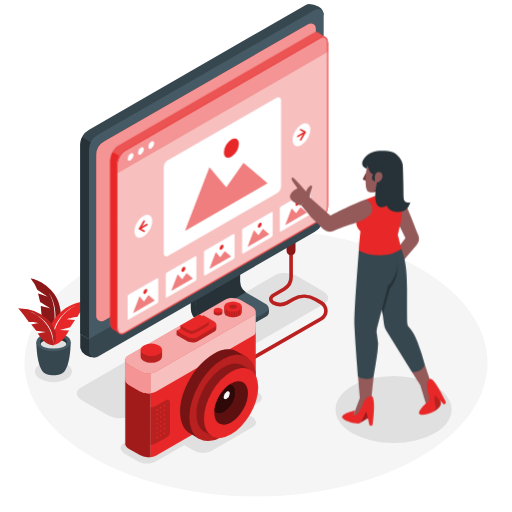
t = 0.00 s
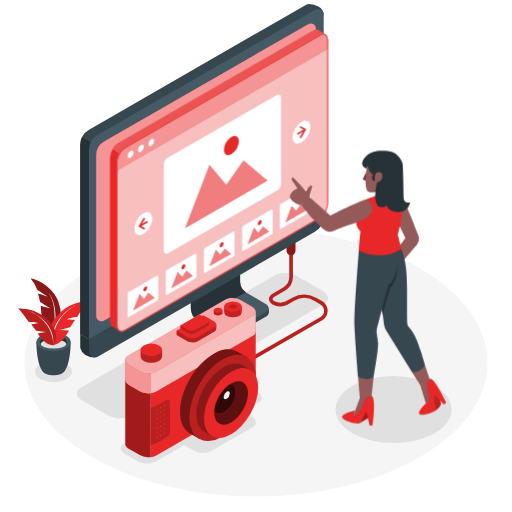
t = 0.38 s
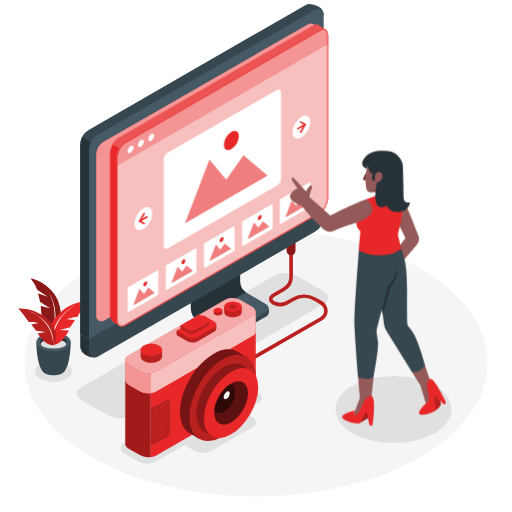
t = 1.13 s
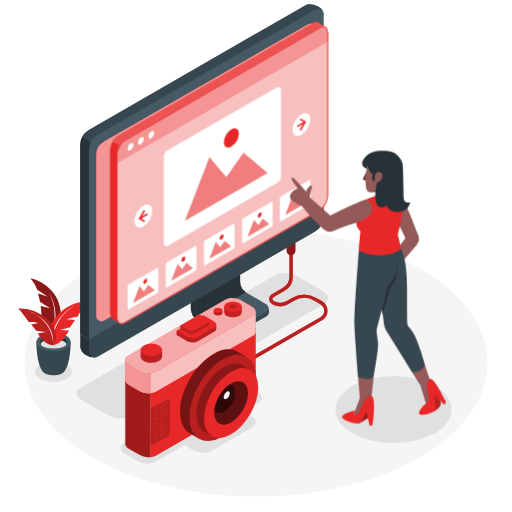
t = 1.50 s
t = 1.88 s: frame unchanged from t = 1.13 s, image omitted
t = 2.63 s: frame unchanged from t = 0.38 s, image omitted

The animated SVG that drew these frames (rendered in a browser with its animation timeline set to each time). Animation: 1 CSS @keyframes rule; one cycle of 3.00 s, repeats indefinitely.

<svg class="animated" id="freepik_stories-image-viewer" xmlns="http://www.w3.org/2000/svg" viewBox="0 0 500 500" version="1.1" xmlns:xlink="http://www.w3.org/1999/xlink" xmlns:svgjs="http://svgjs.com/svgjs"><style>svg#freepik_stories-image-viewer:not(.animated) .animable {opacity: 0;}svg#freepik_stories-image-viewer.animated #freepik--Screen--inject-17 {animation: 3s Infinite  linear floating;animation-delay: 0s;}            @keyframes floating {                0% {                    opacity: 1;                    transform: translateY(0px);                }                50% {                    transform: translateY(-10px);                }                100% {                    opacity: 1;                    transform: translateY(0px);                }            }        </style><g id="freepik--Floor--inject-17" class="animable" style="transform-origin: 250px 354.31px;"><ellipse cx="250" cy="354.31" rx="226.1" ry="130.54" style="fill: rgb(245, 245, 245); transform-origin: 250px 354.31px;" id="elwlf9c07xuql" class="animable"></ellipse></g><g id="freepik--Shadows--inject-17" class="animable" style="transform-origin: 237.591px 359.599px;"><path d="M316.73,296.6,127,406.36c-5.53,3.2-15.19,2.8-21.58-.89L80.26,391c-6.38-3.68-7.08-9.26-1.55-12.46L268.49,268.74c5.53-3.19,15.19-2.79,21.58.9l25.11,14.5C321.57,287.82,322.26,293.4,316.73,296.6Z" style="fill: rgb(224, 224, 224); transform-origin: 197.722px 337.554px;" id="elqdprxr25f8" class="animable"></path><ellipse cx="384.32" cy="399.96" rx="56.68" ry="32.73" style="fill: rgb(224, 224, 224); transform-origin: 384.32px 399.96px;" id="el25gzwozul7h" class="animable"></ellipse><path d="M65,355.38c7.06,4.07,7.06,10.67,0,14.74s-18.48,4.07-25.53,0-7.05-10.67,0-14.74S58,351.31,65,355.38Z" style="fill: rgb(224, 224, 224); transform-origin: 52.2388px 362.75px;" id="ellgcp7d4p20s" class="animable"></path><path d="M252.67,393.08l-101,57.77c-4.53,2.61-12.44,2.28-17.67-.73l-11.88-6.87c-5.23-3-5.8-7.58-1.27-10.2l101.05-57.76c4.53-2.62,12.44-2.29,17.67.73l11.88,6.86C256.63,385.9,257.2,390.47,252.67,393.08Z" style="fill: rgb(224, 224, 224); transform-origin: 186.762px 413.066px;" id="elfx3f384ezn4" class="animable"></path><path d="M246.91,417l-40.53,23.5c-4.53,2.61-12.44,2.28-17.67-.74l-11.88-6.86c-5.23-3-5.8-7.58-1.27-10.2l40.53-23.5c4.53-2.61,12.44-2.28,17.67.74l11.89,6.86C250.88,409.85,251.44,414.41,246.91,417Z" style="fill: rgb(224, 224, 224); transform-origin: 211.237px 419.85px;" id="elr9ekdmpbybs" class="animable"></path></g><g id="freepik--Plant--inject-17" class="animable" style="transform-origin: 51.645px 319.325px;"><path d="M51.1,330.16s13.61-13.3,5.86-35.57C52.62,282.11,38.23,273,30,272.08a38.53,38.53,0,0,1,6.4,10.8l10.32,6.86-9.49-3,2,8.12s8.83,5.34,10.13,6.5l-9.51-2.49S40.64,321.89,51.1,330.16Z" style="fill: rgb(232, 40, 40); transform-origin: 44.673px 301.12px;" id="eltu4jcxlzpj" class="animable"></path><g id="el1yff5z4g1ce"><path d="M51.1,330.16s13.61-13.3,5.86-35.57C52.62,282.11,38.23,273,30,272.08a38.53,38.53,0,0,1,6.4,10.8l10.32,6.86-9.49-3,2,8.12s8.83,5.34,10.13,6.5l-9.51-2.49S40.64,321.89,51.1,330.16Z" style="opacity: 0.4; transform-origin: 44.673px 301.12px;" class="animable"></path></g><path d="M51.1,330.16s7-27.82-3.38-44.05C47.72,286.11,59.94,300.43,51.1,330.16Z" style="fill: rgb(255, 255, 255); transform-origin: 51.0152px 308.135px;" id="elr0lu3ugg52e" class="animable"></path><path d="M35.52,333.92l16.65-.2h.17l16.66.2s.19,20.53-6.13,28.88h0c-1.75,2.22-5.84,3.77-10.61,3.77s-8.88-1.56-10.62-3.79C35.33,354.43,35.52,333.92,35.52,333.92Z" style="fill: rgb(55, 71, 79); transform-origin: 52.26px 350.145px;" id="ela1sdjlggz1" class="animable"></path><path d="M35.51,333.92c0,5,7.5,9,16.75,9s16.74-4,16.74-9-7.5-9-16.74-9S35.51,329,35.51,333.92Z" style="fill: rgb(69, 90, 100); transform-origin: 52.255px 333.92px;" id="elmwirutauyu" class="animable"></path><path d="M52.26,331.54c-5.76,0-10.64,1.85-12.36,4.41a3.62,3.62,0,0,1-.67-2c0-3.55,5.83-6.42,13-6.42s13,2.87,13,6.42a3.68,3.68,0,0,1-.66,2C62.9,333.39,58,331.54,52.26,331.54Z" style="fill: rgb(38, 50, 56); transform-origin: 52.23px 331.74px;" id="elszkf1nbtqam" class="animable"></path><ellipse cx="52.26" cy="335.95" rx="12.36" ry="4.41" style="fill: rgb(224, 224, 224); transform-origin: 52.26px 335.95px;" id="elyu8nha2tt7e" class="animable"></ellipse><path d="M52.05,337.06s6.46-.25,12-8.82c2.28-3.54,3.38-5.39,3.38-5.39l-9-.67,10.08-2.52,4.75-7.28-8.36-.62s6.23-2.19,10.68-2.21c0,0,7.71-13.63,10-15.57a43.74,43.74,0,0,0-30.47,15.14C42.4,324.11,50.17,337.44,52.05,337.06Z" style="fill: rgb(232, 40, 40); transform-origin: 66.7788px 315.524px;" id="eltt25wla9psi" class="animable"></path><path d="M52.05,337.06s-4-24.31,21.72-38.93C73.77,298.13,47,311,52.05,337.06Z" style="fill: rgb(255, 255, 255); transform-origin: 62.5929px 317.595px;" id="el5fnqswvv3lw" class="animable"></path><path d="M52.05,337.06s-5.84.38-11.64-6.83c-2.39-3-3.56-4.55-3.56-4.55l8-1.45-9.33-1.32-5-6.12,7.49-1.35s-5.83-1.38-9.84-1c0,0-8.24-11.57-10.46-13.11a39.67,39.67,0,0,1,28.91,10.79C59.55,324.47,53.79,337.23,52.05,337.06Z" style="fill: rgb(232, 40, 40); transform-origin: 36.2735px 319.179px;" id="eli8259ssg2hc" class="animable"></path><g id="elt0sl35a0ss"><path d="M52.05,337.06s-5.84.38-11.64-6.83c-2.39-3-3.56-4.55-3.56-4.55l8-1.45-9.33-1.32-5-6.12,7.49-1.35s-5.83-1.38-9.84-1c0,0-8.24-11.57-10.46-13.11a39.67,39.67,0,0,1,28.91,10.79C59.55,324.47,53.79,337.23,52.05,337.06Z" style="opacity: 0.2; transform-origin: 36.2735px 319.179px;" class="animable"></path></g><path d="M52.05,337.06S53.41,314.75,28.79,304C28.79,304,54.12,313.05,52.05,337.06Z" style="fill: rgb(255, 255, 255); transform-origin: 40.4801px 320.53px;" id="elen10sxf1wr9" class="animable"></path></g><g id="freepik--Cable--inject-17" class="animable" style="transform-origin: 280.119px 293.547px;"><path d="M242,354.19a1.73,1.73,0,0,1-.86-3.23l71.68-41.08A7.3,7.3,0,0,0,313,297.3l-5.68-3.41a19.8,19.8,0,0,0-20.09-.16L281,297.29a16.07,16.07,0,0,1-14.78,0c-2.26-1.3-3.56-3.22-3.56-5.26s1.3-4,3.56-5.27l10.43-6a11.78,11.78,0,0,0,5.87-10.15l0-35.39a1.73,1.73,0,0,1,1.73-1.73h0A1.73,1.73,0,0,1,286,235.2l0,35.39a15.24,15.24,0,0,1-7.6,13.14l-10.43,6c-1.16.67-1.83,1.5-1.83,2.27s.67,1.6,1.83,2.27a12.73,12.73,0,0,0,11.32,0l6.18-3.57a23.27,23.27,0,0,1,23.6.2l5.68,3.4a10.77,10.77,0,0,1-.16,18.55L242.9,354A1.73,1.73,0,0,1,242,354.19Z" style="fill: rgb(232, 40, 40); transform-origin: 280.119px 293.842px;" id="elp8471axvh8k" class="animable"></path><g id="elegnq7kmufpf"><path d="M242,354.19a1.73,1.73,0,0,1-.86-3.23l71.68-41.08A7.3,7.3,0,0,0,313,297.3l-5.68-3.41a19.8,19.8,0,0,0-20.09-.16L281,297.29a16.07,16.07,0,0,1-14.78,0c-2.26-1.3-3.56-3.22-3.56-5.26s1.3-4,3.56-5.27l10.43-6a11.78,11.78,0,0,0,5.87-10.15l0-35.39a1.73,1.73,0,0,1,1.73-1.73h0A1.73,1.73,0,0,1,286,235.2l0,35.39a15.24,15.24,0,0,1-7.6,13.14l-10.43,6c-1.16.67-1.83,1.5-1.83,2.27s.67,1.6,1.83,2.27a12.73,12.73,0,0,0,11.32,0l6.18-3.57a23.27,23.27,0,0,1,23.6.2l5.68,3.4a10.77,10.77,0,0,1-.16,18.55L242.9,354A1.73,1.73,0,0,1,242,354.19Z" style="opacity: 0.2; transform-origin: 280.119px 293.842px;" class="animable"></path></g><path d="M284.2,249.18h0a4.29,4.29,0,0,1-4.29-4.28v-12h8.58v12A4.29,4.29,0,0,1,284.2,249.18Z" style="fill: rgb(232, 40, 40); transform-origin: 284.2px 241.04px;" id="el64056nyno4h" class="animable"></path><g id="elgm5gs5j1fhj"><path d="M284.2,249.18h0a4.29,4.29,0,0,1-4.29-4.28v-12h8.58v12A4.29,4.29,0,0,1,284.2,249.18Z" style="opacity: 0.4; transform-origin: 284.2px 241.04px;" class="animable"></path></g></g><g id="freepik--Device--inject-17" class="animable" style="transform-origin: 197.215px 176.48px;"><path d="M260.05,308.93l-29.81,17a15.34,15.34,0,0,1-15.22,0l-19.1-11-2.18-1.26a14.92,14.92,0,0,1-7.45-12.91v-55L231,220.17v56.18a12.88,12.88,0,0,0,6.44,11.15l22.62,13.06A4.83,4.83,0,0,1,260.05,308.93Z" style="fill: rgb(38, 50, 56); transform-origin: 224.382px 274.06px;" id="eln1qsgjnyoes" class="animable"></path><path d="M223.87,327.85a15.29,15.29,0,0,0,6.37-2l29.81-17a4.83,4.83,0,0,0,0-8.37l-15.45-8.92H223.87Z" style="fill: rgb(55, 71, 79); transform-origin: 243.169px 309.705px;" id="elyx6xb4z25nq" class="animable"></path><path d="M259.52,296.87l.83.66a5.68,5.68,0,0,1,2.13,4.44v2.78h-3Z" style="fill: rgb(55, 71, 79); transform-origin: 260.98px 300.81px;" id="elw3og1ecyw4" class="animable"></path><path d="M234.46,224.42V275a12.46,12.46,0,0,0,6.23,10.79l18.83,11.11a4.67,4.67,0,0,1,0,8.1l-2.14,1.22L230.63,321.4a14.82,14.82,0,0,1-14.72,0l-18.53-10.94a12.46,12.46,0,0,1-6.23-10.79V249.07Z" style="fill: rgb(69, 90, 100); transform-origin: 226.507px 273.888px;" id="elu2hpo0fb1e" class="animable"></path><path d="M234.46,275V224.42l-43.31,24.65v50.55a12.46,12.46,0,0,0,6.23,10.79l42.67-25.05A12.45,12.45,0,0,1,234.46,275Z" style="fill: rgb(38, 50, 56); transform-origin: 215.6px 267.415px;" id="elxiyf7tced2e" class="animable"></path><path d="M97.41,337.26l-4.92,2.85v9a17.54,17.54,0,0,1-9-2.47l-.38-.23a9.71,9.71,0,0,1-4.5-6.17,5.87,5.87,0,0,1-.26-1.7V326.27Z" style="fill: rgb(38, 50, 56); transform-origin: 87.88px 337.69px;" id="elskoefodg6xn" class="animable"></path><path d="M311.33,6.56l-.39-.24a17.64,17.64,0,0,0-9-2.47h0a5.68,5.68,0,0,0-2.88.76L87,126.6a17.15,17.15,0,0,0-8.58,14.86V326.27l19,11L298.93,221.41a17.16,17.16,0,0,0,8.58-14.86V14.92h8.57A9.74,9.74,0,0,0,311.33,6.56Z" style="fill: rgb(55, 71, 79); transform-origin: 197.25px 170.56px;" id="elk45au87c02" class="animable"></path><path d="M80.19,133.76a17.28,17.28,0,0,0-1.82,7.7V326.27l19,11,7.13-4.12V148.84Z" style="fill: rgb(38, 50, 56); transform-origin: 91.435px 235.515px;" id="el6ooew1qonj4" class="animable"></path><path d="M86.94,331.21v12.27a5.62,5.62,0,0,0,8.43,4.86l212.13-122a17.16,17.16,0,0,0,8.58-14.86V198.92Z" style="fill: rgb(55, 71, 79); transform-origin: 201.51px 274.006px;" id="elssjm8cbk22b" class="animable"></path><path d="M316.08,14.43a5.62,5.62,0,0,0-8.43-4.87l-212.13,122a17.15,17.15,0,0,0-8.58,14.86v184.8L316.08,198.92" style="fill: rgb(69, 90, 100); transform-origin: 201.51px 170.014px;" id="el6gom2y5pjr" class="animable"></path><path d="M303.79,22.94h-.05a6.09,6.09,0,0,0-2.79.65L101.58,138.2A15.16,15.16,0,0,0,94,151.33V308.79a4.89,4.89,0,0,0,.41,2h0a5,5,0,0,0,7,2.33L300.82,198.47a15.16,15.16,0,0,0,7.58-13.12V27.89A5,5,0,0,0,303.79,22.94Z" style="fill: rgb(232, 40, 40); transform-origin: 201.2px 168.346px;" id="elyfio98jlh8" class="animable"></path><g id="el0o54nve9p9fm"><path d="M303.79,22.94h-.05a6.09,6.09,0,0,0-2.79.65L101.58,138.2A15.16,15.16,0,0,0,94,151.33V308.79a4.89,4.89,0,0,0,.41,2h0a5,5,0,0,0,7,2.33L300.82,198.47a15.16,15.16,0,0,0,7.58-13.12V27.89A5,5,0,0,0,303.79,22.94Z" style="fill: rgb(255, 255, 255); opacity: 0.5; transform-origin: 201.2px 168.346px;" class="animable"></path></g></g><g id="freepik--Screen--inject-17" class="animable" style="transform-origin: 213.87px 178.777px;"><path d="M115.28,142.32,306,32.2c2.19-1.27,4.15-1.17,5.55,0l6.6,4.56-4.5,5.57V196.13c0,5.64-3.43,12.18-7.65,14.62l-188.84,109-.35,6-7-4.77c-1.39-1.05-2.24-3.1-2.24-5.92V156.94C107.63,151.3,111.05,144.76,115.28,142.32Z" style="fill: rgb(232, 40, 40); transform-origin: 212.86px 178.517px;" id="elugfa3twxgaq" class="animable"></path><g id="eld9znzspwxlv"><path d="M115.28,142.32,306,32.2c2.19-1.27,4.15-1.17,5.55,0l6.6,4.56-4.5,5.57V196.13c0,5.64-3.43,12.18-7.65,14.62l-188.84,109-.35,6-7-4.77c-1.39-1.05-2.24-3.1-2.24-5.92V156.94C107.63,151.3,111.05,144.76,115.28,142.32Z" style="fill: rgb(255, 255, 255); opacity: 0.2; transform-origin: 212.86px 178.517px;" class="animable"></path></g><path d="M114.13,319.56V161.41a19.09,19.09,0,0,1,2.56-9.09l-6.81-3.91a18.92,18.92,0,0,0-2.25,8.53V315.09c0,2.82.85,4.87,2.24,5.92l6.41,4.39C115,324.34,114.13,322.32,114.13,319.56Z" style="fill: rgb(232, 40, 40); transform-origin: 112.16px 236.905px;" id="el44rw6u78pne" class="animable"></path><g id="elsda1jgwj3c"><path d="M116.72,325.71l.11.07h0A.6.6,0,0,1,116.72,325.71Z" style="fill: rgb(232, 40, 40); opacity: 0.3; transform-origin: 116.775px 325.745px;" class="animable"></path></g><path d="M121.78,325.35,312.51,215.22c4.23-2.44,7.66-9,7.66-14.61V42.45c0-5.63-3.43-8.22-7.66-5.78L121.78,146.79c-4.23,2.44-7.65,9-7.65,14.62V319.56C114.13,325.2,117.55,327.79,121.78,325.35Z" style="fill: rgb(232, 40, 40); transform-origin: 217.15px 181.01px;" id="el99i1ekc8zx" class="animable"></path><path d="M121.78,325.35,312.51,215.22c4.23-2.44,7.66-9,7.66-14.61V42.45c0-5.63-3.43-8.22-7.66-5.78L121.78,146.79c-4.23,2.44-7.65,9-7.65,14.62V319.56C114.13,325.2,117.55,327.79,121.78,325.35Z" style="fill: rgb(232, 40, 40); transform-origin: 217.15px 181.01px;" id="el2kix61blc5b" class="animable"></path><g id="elj2osina3gck"><path d="M121.78,325.35,312.51,215.22c4.23-2.44,7.66-9,7.66-14.61V42.45c0-5.63-3.43-8.22-7.66-5.78L121.78,146.79c-4.23,2.44-7.65,9-7.65,14.62V319.56C114.13,325.2,117.55,327.79,121.78,325.35Z" style="fill: rgb(255, 255, 255); opacity: 0.7; transform-origin: 217.15px 181.01px;" class="animable"></path></g><path d="M121.78,146.79,312.51,36.67c4.23-2.44,7.66.15,7.66,5.78v7.73l-206,119v-7.73C114.13,155.77,117.55,149.23,121.78,146.79Z" style="fill: rgb(232, 40, 40); transform-origin: 217.17px 102.466px;" id="elytgbvvu6tro" class="animable"></path><g id="elzrf2q2k8gu"><path d="M121.78,146.79,312.51,36.67c4.23-2.44,7.66.15,7.66,5.78v7.73l-206,119v-7.73C114.13,155.77,117.55,149.23,121.78,146.79Z" style="fill: rgb(255, 255, 255); opacity: 0.5; transform-origin: 217.17px 102.466px;" class="animable"></path></g><path d="M315.55,36.44c2.39,0,3.93,2.36,3.93,6V200.61c0,5.4-3.28,11.69-7.31,14L121.43,324.75a5.42,5.42,0,0,1-2.69.83c-2.39,0-3.93-2.36-3.93-6V161.41c0-5.41,3.28-11.7,7.31-14L312.86,37.26a5.4,5.4,0,0,1,2.69-.82m0-.69a6.08,6.08,0,0,0-3,.92L121.78,146.79c-4.23,2.44-7.66,9-7.66,14.62V319.56c0,4.2,1.9,6.71,4.62,6.71a6.18,6.18,0,0,0,3-.92L312.51,215.22c4.23-2.44,7.66-9,7.66-14.61V42.45c0-4.19-1.9-6.7-4.62-6.7Z" style="fill: rgb(232, 40, 40); transform-origin: 217.145px 181.01px;" id="el3hivjbxlu7t" class="animable"></path><path d="M130.36,151.6a6.32,6.32,0,0,1-2.86,5c-1.58.91-2.87.17-2.87-1.65a6.33,6.33,0,0,1,2.87-5C129.08,149,130.36,149.78,130.36,151.6Z" style="fill: rgb(255, 255, 255); transform-origin: 127.495px 153.266px;" id="elpqo67ekuudl" class="animable"></path><path d="M140.46,145.77a6.32,6.32,0,0,1-2.86,5c-1.58.91-2.87.17-2.87-1.65a6.33,6.33,0,0,1,2.87-5C139.18,143.21,140.46,144,140.46,145.77Z" style="fill: rgb(255, 255, 255); transform-origin: 137.595px 147.449px;" id="el9chi1c142mg" class="animable"></path><path d="M150.56,139.94a6.32,6.32,0,0,1-2.86,5c-1.59.91-2.87.17-2.87-1.65a6.3,6.3,0,0,1,2.87-5C149.28,137.38,150.56,138.12,150.56,139.94Z" style="fill: rgb(255, 255, 255); transform-origin: 147.695px 141.615px;" id="elfe8guyqwve6" class="animable"></path><path d="M153.82,271.61h0a1,1,0,0,0-.39.09l-27.76,16a2.1,2.1,0,0,0-1.06,1.83v21.93a.63.63,0,0,0,.06.27h0a.69.69,0,0,0,1,.32l27.76-16a2.11,2.11,0,0,0,1.06-1.82V272.3A.69.69,0,0,0,153.82,271.61Z" style="fill: rgb(255, 255, 255); transform-origin: 139.55px 291.882px;" id="el2ryydlnveol" class="animable"></path><polygon points="150.99 293.52 130.05 305.61 136.23 289.51 140.52 294.6 144.9 288.36 150.99 293.52" style="fill: rgb(232, 40, 40); transform-origin: 140.52px 296.985px;" id="elbv168lp5qyk" class="animable"></polygon><g id="el4p2ptlz1uif"><polygon points="150.99 293.52 130.05 305.61 136.23 289.51 140.52 294.6 144.9 288.36 150.99 293.52" style="fill: rgb(255, 255, 255); opacity: 0.4; transform-origin: 140.52px 296.985px;" class="animable"></polygon></g><path d="M143.72,283.48a4.21,4.21,0,0,1-1.91,3.31c-1.05.61-1.91.11-1.91-1.11a4.22,4.22,0,0,1,1.91-3.3C142.87,281.77,143.72,282.26,143.72,283.48Z" style="fill: rgb(232, 40, 40); transform-origin: 141.81px 284.584px;" id="elkhzjwzizoj" class="animable"></path><path d="M191.07,250.05h0a.81.81,0,0,0-.39.09l-27.76,16a2.1,2.1,0,0,0-1.06,1.83v21.92a.64.64,0,0,0,.06.28h0a.69.69,0,0,0,1,.32l27.76-16a2.11,2.11,0,0,0,1.06-1.82V250.74A.69.69,0,0,0,191.07,250.05Z" style="fill: rgb(255, 255, 255); transform-origin: 176.8px 270.322px;" id="elz6bg2k65e3k" class="animable"></path><polygon points="188.25 271.96 167.31 284.05 173.49 267.95 177.78 273.04 182.16 266.8 188.25 271.96" style="fill: rgb(232, 40, 40); transform-origin: 177.78px 275.425px;" id="eli4esmqbwc78" class="animable"></polygon><g id="elbrka60czab"><polygon points="188.25 271.96 167.31 284.05 173.49 267.95 177.78 273.04 182.16 266.8 188.25 271.96" style="fill: rgb(255, 255, 255); opacity: 0.4; transform-origin: 177.78px 275.425px;" class="animable"></polygon></g><g id="elhk349xzu1t9"><ellipse cx="179.07" cy="263.02" rx="2.7" ry="1.56" style="fill: rgb(232, 40, 40); transform-origin: 179.07px 263.02px; transform: rotate(-60deg);" class="animable"></ellipse></g><path d="M302.4,185.62h0a.81.81,0,0,0-.39.09l-27.76,16a2.11,2.11,0,0,0-1.05,1.83v21.92a.82.82,0,0,0,.05.28h0a.69.69,0,0,0,1,.32l27.77-16a2.11,2.11,0,0,0,1.05-1.83V186.31A.68.68,0,0,0,302.4,185.62Z" style="fill: rgb(255, 255, 255); transform-origin: 288.135px 205.892px;" id="el2xf0xrvz50u" class="animable"></path><polygon points="299.57 207.53 278.63 219.62 284.82 203.52 289.1 208.61 293.48 202.37 299.57 207.53" style="fill: rgb(232, 40, 40); transform-origin: 289.1px 210.995px;" id="elu4gvqwzfx4c" class="animable"></polygon><g id="el82wkmbz3yoq"><polygon points="299.57 207.53 278.63 219.62 284.82 203.52 289.1 208.61 293.48 202.37 299.57 207.53" style="fill: rgb(255, 255, 255); opacity: 0.4; transform-origin: 289.1px 210.995px;" class="animable"></polygon></g><path d="M292.31,197.49a4.22,4.22,0,0,1-1.91,3.3c-1.06.61-1.91.12-1.91-1.1a4.21,4.21,0,0,1,1.91-3.31C291.45,195.77,292.31,196.27,292.31,197.49Z" style="fill: rgb(232, 40, 40); transform-origin: 290.4px 198.586px;" id="el4i9ly9z5ww" class="animable"></path><path d="M228.33,228.49h0a.81.81,0,0,0-.39.09l-27.76,16a2.1,2.1,0,0,0-1.06,1.83v21.92a.64.64,0,0,0,.06.28h0a.69.69,0,0,0,1,.32l27.76-16A2.11,2.11,0,0,0,229,251.1V229.18A.68.68,0,0,0,228.33,228.49Z" style="fill: rgb(255, 255, 255); transform-origin: 214.06px 248.762px;" id="elj9um4ta9gde" class="animable"></path><polygon points="225.51 250.4 204.57 262.49 210.75 246.39 215.04 251.48 219.42 245.24 225.51 250.4" style="fill: rgb(232, 40, 40); transform-origin: 215.04px 253.865px;" id="elag8l4wfonil" class="animable"></polygon><g id="elffginzxhenr"><polygon points="225.51 250.4 204.57 262.49 210.75 246.39 215.04 251.48 219.42 245.24 225.51 250.4" style="fill: rgb(255, 255, 255); opacity: 0.4; transform-origin: 215.04px 253.865px;" class="animable"></polygon></g><path d="M218.24,240.36a4.21,4.21,0,0,1-1.91,3.31c-1.05.6-1.91.11-1.91-1.11a4.24,4.24,0,0,1,1.91-3.31C217.39,238.64,218.24,239.14,218.24,240.36Z" style="fill: rgb(232, 40, 40); transform-origin: 216.33px 241.458px;" id="eluewt9gria9o" class="animable"></path><path d="M265.59,207h0a.93.93,0,0,0-.39.09l-27.76,16a2.11,2.11,0,0,0-1.06,1.83v21.93a.6.6,0,0,0,.06.27h0a.7.7,0,0,0,1,.33l27.76-16a2.13,2.13,0,0,0,1.06-1.83V207.65A.7.7,0,0,0,265.59,207Z" style="fill: rgb(255, 255, 255); transform-origin: 251.32px 227.273px;" id="elddpnx0ant7g" class="animable"></path><polygon points="262.77 228.87 241.83 240.96 248.01 224.87 252.3 229.95 256.68 223.72 262.77 228.87" style="fill: rgb(232, 40, 40); transform-origin: 252.3px 232.34px;" id="el4iw215vhfhv" class="animable"></polygon><g id="elz88cpqrruhf"><polygon points="262.77 228.87 241.83 240.96 248.01 224.87 252.3 229.95 256.68 223.72 262.77 228.87" style="fill: rgb(255, 255, 255); opacity: 0.4; transform-origin: 252.3px 232.34px;" class="animable"></polygon></g><path d="M255.5,218.83a4.21,4.21,0,0,1-1.91,3.31c-1.05.61-1.91.11-1.91-1.1a4.24,4.24,0,0,1,1.91-3.31C254.65,217.12,255.5,217.61,255.5,218.83Z" style="fill: rgb(232, 40, 40); transform-origin: 253.59px 219.934px;" id="elzohtm3175dd" class="animable"></path><path d="M272,94.89h0a3.3,3.3,0,0,0-1.5.35L163.9,156.5a8.1,8.1,0,0,0-4.05,7v84.16a2.64,2.64,0,0,0,.22,1.06h0a2.67,2.67,0,0,0,3.77,1.24l106.56-61.27a8.08,8.08,0,0,0,4.05-7V97.54A2.65,2.65,0,0,0,272,94.89Z" style="fill: rgb(255, 255, 255); transform-origin: 217.15px 172.601px;" id="ellueq8lgbw8" class="animable"></path><polygon points="261.13 178.99 180.75 225.4 204.5 163.61 220.94 183.14 237.75 159.2 261.13 178.99" style="fill: rgb(232, 40, 40); transform-origin: 220.94px 192.3px;" id="el1q26zzhsnif" class="animable"></polygon><g id="el3y5wpp9wxwe"><polygon points="261.13 178.99 180.75 225.4 204.5 163.61 220.94 183.14 237.75 159.2 261.13 178.99" style="fill: rgb(255, 255, 255); opacity: 0.4; transform-origin: 220.94px 192.3px;" class="animable"></polygon></g><path d="M233.25,140.45a16.23,16.23,0,0,1-7.34,12.7c-4,2.33-7.33.44-7.33-4.24a16.22,16.22,0,0,1,7.33-12.7C230,133.87,233.25,135.77,233.25,140.45Z" style="fill: rgb(232, 40, 40); transform-origin: 225.915px 144.678px;" id="elu5pm64kdsxn" class="animable"></path><g id="el5aeh3qb0sn6"><ellipse cx="294.34" cy="131.56" rx="12.31" ry="7.11" style="fill: rgb(255, 255, 255); transform-origin: 294.34px 131.56px; transform: rotate(-60deg);" class="animable"></ellipse></g><path d="M290.81,134a.8.8,0,0,1-.4-1.5l7-4.08a.8.8,0,0,1,1.1.3.81.81,0,0,1-.29,1.1l-7.06,4.07A.86.86,0,0,1,290.81,134Z" style="fill: rgb(232, 40, 40); transform-origin: 294.307px 131.156px;" id="elgk4j2u7y8l" class="animable"></path><path d="M293.56,137.33a.85.85,0,0,1-.4-.1.81.81,0,0,1-.29-1.1l3.9-6.76-3.61-2.08a.8.8,0,0,1,.81-1.39l4.3,2.48a.83.83,0,0,1,.37.49.76.76,0,0,1-.08.61l-4.3,7.45A.8.8,0,0,1,293.56,137.33Z" style="fill: rgb(232, 40, 40); transform-origin: 295.716px 131.561px;" id="el376z8jjfuzg" class="animable"></path><path d="M148.66,215.85c0,5.55-3.9,12.3-8.71,15.08s-8.7.52-8.7-5,3.9-12.3,8.7-15.07S148.66,210.3,148.66,215.85Z" style="fill: rgb(255, 255, 255); transform-origin: 139.955px 220.893px;" id="elahgfrrvwu1" class="animable"></path><path d="M136.43,224.17a.81.81,0,0,1-.7-.41.8.8,0,0,1,.29-1.09l7.06-4.08a.8.8,0,1,1,.81,1.39l-7.06,4.08A.86.86,0,0,1,136.43,224.17Z" style="fill: rgb(232, 40, 40); transform-origin: 139.956px 221.325px;" id="el97b9ifyozzq" class="animable"></path><path d="M140.72,226.65a.86.86,0,0,1-.4-.11l-4.3-2.48a.83.83,0,0,1-.37-.49.76.76,0,0,1,.08-.61l4.3-7.45a.8.8,0,0,1,1.39.8l-3.9,6.76,3.61,2.08a.81.81,0,0,1,.29,1.1A.82.82,0,0,1,140.72,226.65Z" style="fill: rgb(232, 40, 40); transform-origin: 138.573px 220.879px;" id="eli1jgk72qbb" class="animable"></path></g><g id="freepik--Camera--inject-17" class="animable" style="transform-origin: 192.973px 368.791px;"><path d="M249.72,319.56v66.79c0,1.47-.88,2.86-2.7,3.91L152.17,445a12.49,12.49,0,0,1-5.27,1.48.13.13,0,0,1-.09,0V377.15Z" style="fill: rgb(232, 40, 40); transform-origin: 198.265px 383.024px;" id="el8hc5494yljo" class="animable"></path><g id="el0fq8jgh46a6i"><path d="M165.94,392.47v29.3a6,6,0,0,1-3,5.15l-10.8,6.23a12.49,12.49,0,0,1-5.27,1.48h-.09V398h0a12.54,12.54,0,0,0,5.36-1.49l10.33-6A2.3,2.3,0,0,1,165.94,392.47Z" style="opacity: 0.2; transform-origin: 156.36px 412.41px;" class="animable"></path></g><path d="M146.9,369.79v76.74H144a17.64,17.64,0,0,1-7.39-2.15l-10.47-6c-2.33-1.34-3.61-3-3.8-4.67V369.79Z" style="fill: rgb(232, 40, 40); transform-origin: 134.62px 408.16px;" id="elldc5w7qa6vb" class="animable"></path><g id="el2ldw7k9uamg"><path d="M146.9,369.79v76.74H144a17.64,17.64,0,0,1-7.39-2.15l-10.47-6c-2.33-1.34-3.61-3-3.8-4.67V369.79Z" style="opacity: 0.3; transform-origin: 134.62px 408.16px;" class="animable"></path></g><path d="M233.49,311.86c-4.45-1.76-10.15-1.71-13.62.29l-73,42.12L125,366.91c-1.81,1-2.7,2.44-2.7,3.91,0,1.76,1.29,3.63,3.82,5.08L136.6,382a17.42,17.42,0,0,0,7.27,2.13,17,17,0,0,0,3,0,12.36,12.36,0,0,0,5.27-1.49L247,327.82c1.82-1,2.7-2.43,2.7-3.9V304.53Z" style="fill: rgb(232, 40, 40); transform-origin: 186px 344.363px;" id="eldadpfn768od" class="animable"></path><g id="el1eo64etd2lr"><path d="M233.49,311.86c-4.45-1.76-10.15-1.71-13.62.29l-73,42.12L125,366.91c-1.81,1-2.7,2.44-2.7,3.91,0,1.76,1.29,3.63,3.82,5.08L136.6,382a17.42,17.42,0,0,0,7.27,2.13,17,17,0,0,0,3,0,12.36,12.36,0,0,0,5.27-1.49L247,327.82c1.82-1,2.7-2.43,2.7-3.9V304.53Z" style="fill: rgb(255, 255, 255); opacity: 0.7; transform-origin: 186px 344.363px;" class="animable"></path></g><path d="M146.9,351v33.12h-3A17.42,17.42,0,0,1,136.6,382l-10.47-6.05c-2.53-1.45-3.82-3.32-3.82-5.08V351Z" style="fill: rgb(232, 40, 40); transform-origin: 134.605px 367.56px;" id="el8cc6p7fq3kd" class="animable"></path><g id="elyyf1f7p197"><path d="M146.9,351v33.12h-3A17.42,17.42,0,0,1,136.6,382l-10.47-6.05c-2.53-1.45-3.82-3.32-3.82-5.08V351Z" style="fill: rgb(255, 255, 255); opacity: 0.5; transform-origin: 134.605px 367.56px;" class="animable"></path></g><path d="M247,308.29l-94.86,54.77c-4,2.31-11,2-15.57-.64l-10.48-6.05c-4.6-2.66-5.1-6.69-1.11-9l94.86-54.77c4-2.3,11-2,15.57.65l10.47,6C250.52,302,251,306,247,308.29Z" style="fill: rgb(232, 40, 40); transform-origin: 185.997px 327.833px;" id="el3sjzkqyskuh" class="animable"></path><g id="elxwq8zmga3ec"><path d="M247,308.29l-94.86,54.77c-4,2.31-11,2-15.57-.64l-10.48-6.05c-4.6-2.66-5.1-6.69-1.11-9l94.86-54.77c4-2.3,11-2,15.57.65l10.47,6C250.52,302,251,306,247,308.29Z" style="fill: rgb(255, 255, 255); opacity: 0.6; transform-origin: 185.997px 327.833px;" class="animable"></path></g><path d="M241.6,349.18l-9.71-5.64h0c-5.93-3.63-14.22-3.23-23.41,2.07-18,10.4-32.62,35.7-32.62,56.51,0,9.55,3.08,16.48,8.15,20.19h0l0,0a15.12,15.12,0,0,0,2.66,1.57l7.71,4.53,1.89-3.17A31.54,31.54,0,0,0,208.48,421c18-10.4,32.63-35.7,32.63-56.5a33,33,0,0,0-1.83-11.38Z" style="fill: rgb(232, 40, 40); transform-origin: 208.73px 384.786px;" id="el8g9tqdx4lzi" class="animable"></path><g id="elavwf5hl27o"><path d="M241.6,349.18l-9.71-5.64h0c-5.93-3.63-14.22-3.23-23.41,2.07-18,10.4-32.62,35.7-32.62,56.51,0,9.55,3.08,16.48,8.15,20.19h0l0,0a15.12,15.12,0,0,0,2.66,1.57l7.71,4.53,1.89-3.17A31.54,31.54,0,0,0,208.48,421c18-10.4,32.63-35.7,32.63-56.5a33,33,0,0,0-1.83-11.38Z" style="opacity: 0.5; transform-origin: 208.73px 384.786px;" class="animable"></path></g><g id="elaae99g3tif"><ellipse cx="217.52" cy="388.5" rx="46.14" ry="26.64" style="fill: rgb(232, 40, 40); transform-origin: 217.52px 388.5px; transform: rotate(-60deg);" class="animable"></ellipse></g><g id="eliqk7q61lhy"><ellipse cx="217.52" cy="388.5" rx="46.14" ry="26.64" style="opacity: 0.2; transform-origin: 217.52px 388.5px; transform: rotate(-60deg);" class="animable"></ellipse></g><path d="M245.22,361.6,237.34,357h0c-4.81-2.95-11.55-2.62-19,1.68-14.63,8.45-26.48,29-26.48,45.87,0,7.75,2.5,13.38,6.61,16.39h0l0,0a12.7,12.7,0,0,0,2.17,1.27l6.26,3.68,1.53-2.57a25.68,25.68,0,0,0,9.89-3.5c14.62-8.44,26.48-29,26.48-45.87a27,27,0,0,0-1.48-9.23Z" style="fill: rgb(232, 40, 40); transform-origin: 218.54px 390.479px;" id="elv2puh3n72ld" class="animable"></path><g id="elhkbkplx4cqm"><path d="M245.22,361.6,237.34,357h0c-4.81-2.95-11.55-2.62-19,1.68-14.63,8.45-26.48,29-26.48,45.87,0,7.75,2.5,13.38,6.61,16.39h0l0,0a12.7,12.7,0,0,0,2.17,1.27l6.26,3.68,1.53-2.57a25.68,25.68,0,0,0,9.89-3.5c14.62-8.44,26.48-29,26.48-45.87a27,27,0,0,0-1.48-9.23Z" style="opacity: 0.4; transform-origin: 218.54px 390.479px;" class="animable"></path></g><g id="elf5ibqtzcojo"><ellipse cx="225.67" cy="393.52" rx="37.45" ry="21.62" style="fill: rgb(232, 40, 40); transform-origin: 225.67px 393.52px; transform: rotate(-60deg);" class="animable"></ellipse></g><g id="elfbndnp8rfor"><ellipse cx="225.67" cy="393.52" rx="23.26" ry="13.43" style="opacity: 0.6; transform-origin: 225.67px 393.52px; transform: rotate(-60deg);" class="animable"></ellipse></g><path d="M224.46,375.3c-8.11,5.37-14.58,16.56-15.17,26.27,1.92,2.7,5.49,3.21,9.58.84C225,398.87,230,390.26,230,383.18,230,378.45,227.76,375.62,224.46,375.3Z" style="fill: rgb(232, 40, 40); transform-origin: 219.645px 389.612px;" id="eltvkdr0ultj" class="animable"></path><g id="eljyty6frqscg"><path d="M224.46,375.3c-8.11,5.37-14.58,16.56-15.17,26.27,1.92,2.7,5.49,3.21,9.58.84C225,398.87,230,390.26,230,383.18,230,378.45,227.76,375.62,224.46,375.3Z" style="opacity: 0.8; transform-origin: 219.645px 389.612px;" class="animable"></path></g><path d="M224.38,384.29a6.62,6.62,0,0,1-3,5.19c-1.65,1-3,.18-3-1.73a6.67,6.67,0,0,1,3-5.2C223,381.6,224.38,382.37,224.38,384.29Z" style="fill: rgb(250, 250, 250); transform-origin: 221.38px 386.026px;" id="eli4gghgky8ki" class="animable"></path><path d="M154.09,400.31a.79.79,0,1,1-.78-.79A.78.78,0,0,1,154.09,400.31Z" style="fill: rgb(232, 40, 40); transform-origin: 153.3px 400.31px;" id="eloq1pj97hzkr" class="animable"></path><path d="M157.65,398.15a.79.79,0,1,1-.78-.79A.78.78,0,0,1,157.65,398.15Z" style="fill: rgb(232, 40, 40); transform-origin: 156.86px 398.15px;" id="elxy6jgyufb6j" class="animable"></path><path d="M161.21,396.13a.79.79,0,1,1-.78-.78A.78.78,0,0,1,161.21,396.13Z" style="fill: rgb(232, 40, 40); transform-origin: 160.42px 396.14px;" id="elk5we15mikc" class="animable"></path><circle cx="153.31" cy="404.81" r="0.78" style="fill: rgb(232, 40, 40); transform-origin: 153.31px 404.81px;" id="el03tuw9z8s04q" class="animable"></circle><path d="M157.65,402.65a.79.79,0,1,1-.78-.78A.78.78,0,0,1,157.65,402.65Z" style="fill: rgb(232, 40, 40); transform-origin: 156.86px 402.66px;" id="ell8hh37oyhuh" class="animable"></path><path d="M161.21,400.64a.79.79,0,1,1-.78-.79A.78.78,0,0,1,161.21,400.64Z" style="fill: rgb(232, 40, 40); transform-origin: 160.42px 400.64px;" id="elgsxy1d1a9l" class="animable"></path><circle cx="153.31" cy="409.31" r="0.78" style="fill: rgb(232, 40, 40); transform-origin: 153.31px 409.31px;" id="elcefo400brcl" class="animable"></circle><circle cx="156.87" cy="407.15" r="0.78" style="fill: rgb(232, 40, 40); transform-origin: 156.87px 407.15px;" id="elt1lsrmzzv7n" class="animable"></circle><path d="M161.21,405.14a.79.79,0,1,1-.78-.78A.78.78,0,0,1,161.21,405.14Z" style="fill: rgb(232, 40, 40); transform-origin: 160.42px 405.15px;" id="elwiel5lkkajl" class="animable"></path><circle cx="153.31" cy="413.82" r="0.78" style="fill: rgb(232, 40, 40); transform-origin: 153.31px 413.82px;" id="elu8t1wjxfr4p" class="animable"></circle><circle cx="156.87" cy="411.66" r="0.78" style="fill: rgb(232, 40, 40); transform-origin: 156.87px 411.66px;" id="elsuigf5rqr8s" class="animable"></circle><path d="M161.21,409.64a.79.79,0,1,1-.78-.78A.78.78,0,0,1,161.21,409.64Z" style="fill: rgb(232, 40, 40); transform-origin: 160.42px 409.65px;" id="elxd3g9ozds8" class="animable"></path><path d="M154.09,418.32a.79.79,0,0,1-1.57,0,.79.79,0,1,1,1.57,0Z" style="fill: rgb(232, 40, 40); transform-origin: 153.305px 418.231px;" id="elh6s7kb5m8m" class="animable"></path><circle cx="156.87" cy="416.16" r="0.78" style="fill: rgb(232, 40, 40); transform-origin: 156.87px 416.16px;" id="elmjmc0f3v3ur" class="animable"></circle><path d="M161.21,414.15a.79.79,0,1,1-.78-.79A.78.78,0,0,1,161.21,414.15Z" style="fill: rgb(232, 40, 40); transform-origin: 160.42px 414.15px;" id="elt4hcm1x685" class="animable"></path><circle cx="153.31" cy="422.82" r="0.78" style="fill: rgb(232, 40, 40); transform-origin: 153.31px 422.82px;" id="ely7dguuchg4a" class="animable"></circle><path d="M157.65,420.66a.79.79,0,1,1-.78-.78A.78.78,0,0,1,157.65,420.66Z" style="fill: rgb(232, 40, 40); transform-origin: 156.86px 420.67px;" id="elkr8mecgfdt" class="animable"></path><path d="M161.21,418.65a.79.79,0,1,1-.78-.78A.78.78,0,0,1,161.21,418.65Z" style="fill: rgb(232, 40, 40); transform-origin: 160.42px 418.66px;" id="elfy1q46dk1ze" class="animable"></path><circle cx="153.31" cy="427.33" r="0.78" style="fill: rgb(232, 40, 40); transform-origin: 153.31px 427.33px;" id="elc9c623mer3k" class="animable"></circle><path d="M157.65,425.17a.79.79,0,1,1-.78-.79A.78.78,0,0,1,157.65,425.17Z" style="fill: rgb(232, 40, 40); transform-origin: 156.86px 425.17px;" id="el1vg20rr80hj" class="animable"></path><path d="M161.21,423.15a.79.79,0,1,1-.78-.78A.78.78,0,0,1,161.21,423.15Z" style="fill: rgb(232, 40, 40); transform-origin: 160.42px 423.16px;" id="elh2qx0rycepr" class="animable"></path><path d="M211.24,317.06l-3.19.49-9.43-5.45-16.19,9.35-10,1.52v4.23l10.14,5.85c3,1.73,7.53,1.92,10.13.42l16.74-9.67a3,3,0,0,0,1.75-2.41h0Z" style="fill: rgb(232, 40, 40); transform-origin: 191.835px 323.291px;" id="ela2kw18cn3ko" class="animable"></path><g id="elbt1x74c45vh"><path d="M211.24,317.06l-3.19.49-9.43-5.45-16.19,9.35-10,1.52v4.23l10.14,5.85c3,1.73,7.53,1.92,10.13.42l16.74-9.67a3,3,0,0,0,1.75-2.41h0Z" style="opacity: 0.2; transform-origin: 191.835px 323.291px;" class="animable"></path></g><path d="M209.48,319.57l-16.74,9.67c-2.6,1.5-7.13,1.31-10.13-.42L172.47,323l26.15-15.1,10.14,5.85C211.76,315.45,212.08,318.07,209.48,319.57Z" style="fill: rgb(232, 40, 40); transform-origin: 191.854px 319.076px;" id="elzpg6ylcxyhh" class="animable"></path><path d="M203.91,313.58l-2.28.35-6.75-3.9-11.59,6.69-7.12,1.09v3l7.25,4.18a8,8,0,0,0,7.25.3l12-6.91a2.18,2.18,0,0,0,1.25-1.73h0Z" style="fill: rgb(232, 40, 40); transform-origin: 190.045px 318.023px;" id="el6cq7n2l0bn8" class="animable"></path><g id="elwd5mdulvk9"><path d="M203.91,313.58l-2.28.35-6.75-3.9-11.59,6.69-7.12,1.09v3l7.25,4.18a8,8,0,0,0,7.25.3l12-6.91a2.18,2.18,0,0,0,1.25-1.73h0Z" style="opacity: 0.2; transform-origin: 190.045px 318.023px;" class="animable"></path></g><path d="M202.65,315.38l-12,6.91a8,8,0,0,1-7.25-.3l-7.25-4.18L194.88,307l7.25,4.19C204.28,312.43,204.51,314.3,202.65,315.38Z" style="fill: rgb(232, 40, 40); transform-origin: 190.028px 315.008px;" id="elk1u0dnau7vj" class="animable"></path><path d="M158.24,348.41a3.38,3.38,0,0,0,0-.45v-6.39H137.36v6.9h0c.11,1.45,1.12,2.87,3,4a16.37,16.37,0,0,0,14.78,0c1.92-1.11,2.92-2.53,3-4h0Z" style="fill: rgb(232, 40, 40); transform-origin: 147.804px 347.901px;" id="el4s164e69msd" class="animable"></path><g id="eloowexjj4eoq"><path d="M158.24,348.41a3.38,3.38,0,0,0,0-.45v-6.39H137.36v6.9h0c.11,1.45,1.12,2.87,3,4a16.37,16.37,0,0,0,14.78,0c1.92-1.11,2.92-2.53,3-4h0Z" style="opacity: 0.2; transform-origin: 147.804px 347.901px;" class="animable"></path></g><path d="M155.2,337.3c4.08,2.36,4.08,6.18,0,8.53a16.31,16.31,0,0,1-14.78,0c-4.08-2.35-4.08-6.17,0-8.53A16.31,16.31,0,0,1,155.2,337.3Z" style="fill: rgb(232, 40, 40); transform-origin: 147.81px 341.565px;" id="el4p1e8497dcp" class="animable"></path><path d="M217.12,305.75V303h-8.39v2.78h0a2.17,2.17,0,0,0,1.22,1.6,6.61,6.61,0,0,0,5.94,0,2.19,2.19,0,0,0,1.22-1.6h0Z" style="fill: rgb(232, 40, 40); transform-origin: 212.925px 305.542px;" id="ela1a922unct8" class="animable"></path><g id="elthvvqcrsqmo"><path d="M217.12,305.75V303h-8.39v2.78h0a2.17,2.17,0,0,0,1.22,1.6,6.61,6.61,0,0,0,5.94,0,2.19,2.19,0,0,0,1.22-1.6h0Z" style="opacity: 0.2; transform-origin: 212.925px 305.542px;" class="animable"></path></g><path d="M215.9,301.29c1.64.95,1.64,2.48,0,3.43a6.61,6.61,0,0,1-5.94,0c-1.64-1-1.64-2.48,0-3.43A6.55,6.55,0,0,1,215.9,301.29Z" style="fill: rgb(232, 40, 40); transform-origin: 212.93px 303.001px;" id="el7per81801lt" class="animable"></path><path d="M236.05,305a2.28,2.28,0,0,0,0-.37v-5.24H218.94v5.66h0a4.38,4.38,0,0,0,2.49,3.26,13.39,13.39,0,0,0,12.11,0,4.39,4.39,0,0,0,2.48-3.26h0Z" style="fill: rgb(232, 40, 40); transform-origin: 227.499px 304.574px;" id="el3t6mx8gy4a9" class="animable"></path><g id="el6bb2nv5i9so"><path d="M236.05,305a2.28,2.28,0,0,0,0-.37v-5.24H218.94v5.66h0a4.38,4.38,0,0,0,2.49,3.26,13.39,13.39,0,0,0,12.11,0,4.39,4.39,0,0,0,2.48-3.26h0Z" style="opacity: 0.2; transform-origin: 227.499px 304.574px;" class="animable"></path></g><path d="M220.61,300.64v7.09a3.45,3.45,0,0,1-.63-.57v-6.52Z" style="fill: rgb(232, 40, 40); transform-origin: 220.295px 304.185px;" id="elfb7j6tgm0xk" class="animable"></path><path d="M223,300.64V309a4.86,4.86,0,0,1-.63-.25v-8.12Z" style="fill: rgb(232, 40, 40); transform-origin: 222.685px 304.815px;" id="el2tibn6wswur" class="animable"></path><path d="M225.41,300.64v8.95a4.58,4.58,0,0,1-.63-.1v-8.85Z" style="fill: rgb(232, 40, 40); transform-origin: 225.095px 305.115px;" id="el86eiznapnww" class="animable"></path><path d="M227.81,300.64v9.1h-.62v-9.1Z" style="fill: rgb(232, 40, 40); transform-origin: 227.5px 305.19px;" id="elxn6tdpdj74" class="animable"></path><path d="M230.22,300.64v8.85a4.69,4.69,0,0,1-.62.1v-8.95Z" style="fill: rgb(232, 40, 40); transform-origin: 229.91px 305.115px;" id="ely4qiwrzykgi" class="animable"></path><path d="M232.62,300.64v8.12a4.73,4.73,0,0,1-.62.25v-8.37Z" style="fill: rgb(232, 40, 40); transform-origin: 232.31px 304.825px;" id="elrgu0kwct3g" class="animable"></path><path d="M235,300.64v6.53a4.07,4.07,0,0,1-.62.55v-7.08Z" style="fill: rgb(232, 40, 40); transform-origin: 234.69px 304.18px;" id="elym9b1pmqpfg" class="animable"></path><path d="M233.56,295.89c3.34,1.93,3.34,5.06,0,7a13.39,13.39,0,0,1-12.11,0c-3.35-1.94-3.35-5.07,0-7A13.39,13.39,0,0,1,233.56,295.89Z" style="fill: rgb(232, 40, 40); transform-origin: 227.501px 299.39px;" id="elmyxrvjpkpuh" class="animable"></path><g id="elk8c57a2iyyj"><ellipse cx="227.5" cy="299.39" rx="3.73" ry="2.15" style="opacity: 0.2; transform-origin: 227.5px 299.39px;" class="animable"></ellipse></g></g><g id="freepik--Character--inject-17" class="animable" style="transform-origin: 359.342px 281.437px;"><path d="M423.74,401.72s5.91-3.3,6.66-7-5.75-12.17-5.75-12.17S419.8,385.33,423.74,401.72Z" style="fill: rgb(232, 40, 40); transform-origin: 426.329px 392.135px;" id="elpckngclpwnf" class="animable"></path><g id="elo79av0hoaw"><path d="M423.74,401.72s5.91-3.3,6.66-7-5.75-12.17-5.75-12.17S419.8,385.33,423.74,401.72Z" style="opacity: 0.2; transform-origin: 426.329px 392.135px;" class="animable"></path></g><polygon points="351.37 413.13 360 408.04 361.13 399.41 358.16 398.71 351.37 413.13" style="fill: rgb(232, 40, 40); transform-origin: 356.25px 405.92px;" id="elifndzw0bpis" class="animable"></polygon><g id="elghokvg2hoc"><polygon points="351.37 413.13 360 408.04 361.13 399.41 358.16 398.71 351.37 413.13" style="opacity: 0.3; transform-origin: 356.25px 405.92px;" class="animable"></polygon></g><path d="M402.43,363.49l8.06,12.87,5.38,17.82s9.91-1.23,3.67-24.11l-4.66-13.8Z" style="fill: rgb(148, 89, 89); transform-origin: 412.016px 375.225px;" id="eluio7zxrd3c" class="animable"></path><path d="M349.67,368.3l1.7,20.51-5.94,15.69s3,7.36,12.31-8.2c4.94-8.25,5.11-9.89,5.11-9.89l2-18.11Z" style="fill: rgb(148, 89, 89); transform-origin: 355.14px 387.27px;" id="elvo6oavalck" class="animable"></path><path d="M357.36,168.56l-3,6a.68.68,0,0,0,.39.95l3.6,1.2Z" style="fill: rgb(112, 56, 56); transform-origin: 356.319px 172.635px;" id="eltioqjja96n" class="animable"></path><path d="M361.56,158.5S357,161,357,175.18c0,7.81.54,12.78,4.6,12.48s15.73-1.84,15.73-1.84V158.5Z" style="fill: rgb(148, 89, 89); transform-origin: 367.165px 173.086px;" id="el3e1j0w4qswr" class="animable"></path><path d="M361.56,187.66c1.42-.11,3.79-.37,6.26-.66v-1.45a32.25,32.25,0,0,1-6.94,2.1A3.82,3.82,0,0,0,361.56,187.66Z" style="fill: rgb(112, 56, 56); transform-origin: 364.35px 186.61px;" id="el0ddc3p9dwskr" class="animable"></path><polygon points="367.13 184.94 367.13 193.86 379.32 193.86 379.32 181.33 367.13 184.94" style="fill: rgb(255, 168, 167); transform-origin: 373.225px 187.595px;" id="eld6r8mcypdgr" class="animable"></polygon><path d="M388,216.25l7.92,16.27L390,240.3l4.11,13.9,12.73-15a9.46,9.46,0,0,0,1.61-9.58c-3.5-9-10.48-26.75-12.37-29.89-2.54-4.24-5.58-6.5-10.14-6.36S388,216.25,388,216.25Z" style="fill: rgb(148, 89, 89); transform-origin: 396.718px 223.782px;" id="elj3rb32u6y8" class="animable"></path><path d="M391.82,243c1.84,5.52,5.85,13.28,5.68,39.38-.11,18.24.06,28.5.17,33a6.54,6.54,0,0,0,1.78,4.34c1.93,2,5.24,6.32,8.35,14.48a201,201,0,0,1,7.08,22.06s-2.27,7.36-12.45,7.22L377,322.55a13.43,13.43,0,0,1-1.93-5.39l-6.69-50.84V245.53Z" style="fill: rgb(55, 71, 79); transform-origin: 391.63px 303.241px;" id="elblopnfjmr8k" class="animable"></path><path d="M373.71,307.09l7.08-25.35s9.94-10.11,6.4-27.54l-15,18.91.76,28.87Z" style="fill: rgb(38, 50, 56); transform-origin: 380.071px 280.645px;" id="elim7nxkru9zs" class="animable"></path><path d="M350.38,244.4c-.42,8.2-4.88,59.26-4.24,74.11s3.53,49.79,3.53,49.79,9.62,4,15.14,0c0,0,2.33-13.76,3.85-24.66a43.19,43.19,0,0,0-.57-16.93,12.18,12.18,0,0,1,0-6.2l10.83-41.6s9.36-6.57,9.36-24.71V240.58Z" style="fill: rgb(55, 71, 79); transform-origin: 367.179px 305.329px;" id="el6vldalf10ja" class="animable"></path><path d="M376.41,187.6,357,194.75s-9.13,7.92-9.13,23.06c0,4.24,4.11,8.06,4.11,8.06s-1.42,13.29-1.56,18.53c0,0,10,7,28.55,4.24,6.67-1,12.89-5.66,12.89-5.66s-2.83-11.74-3.25-12.87,4-14.85,4-25.74Z" style="fill: rgb(232, 40, 40); transform-origin: 370.24px 218.442px;" id="elk5fx8v97ypd" class="animable"></path><path d="M359.19,161.66s.78,6.87,5.16,8.74c0,0-3.47,4.76,1.69,6.85v-3.68l2.16,4.21s-6.08,24.61,4.46,24.61a7.6,7.6,0,0,0,5-1.77s1.62,6.44,11.38,6.44,11.6-9.55,11.6-9.55-6.5,2-6.5-4.81-.5-28.57-.85-31.89a16.35,16.35,0,0,0-14.5-13.23c-7.6-.9-17.47-.84-23.13,7s2.45,10,2.45,10S358.24,164.36,359.19,161.66Z" style="fill: rgb(38, 50, 56); transform-origin: 377.147px 177.126px;" id="elf4vomrke68" class="animable"></path><path d="M366,173.57s-.33-6,4.32-5.54c5.34.53,3.64,10.18-2.87,10.18Z" style="fill: rgb(148, 89, 89); transform-origin: 369.743px 173.107px;" id="el0dw2onfuyvpu" class="animable"></path><path d="M357,194.75c-11.87,3.77-34.44,15.7-34.44,15.7l-20.65-18.24-7.75,8.34A152.24,152.24,0,0,0,315.86,224a9.24,9.24,0,0,0,9.53,1.65c4.14-1.65,10-3.94,14.38-5.58,7.64-2.83,23.76-6.79,23.76-15.56S357,194.75,357,194.75Z" style="fill: rgb(148, 89, 89); transform-origin: 328.845px 209.258px;" id="elcz0swgaayj4" class="animable"></path><path d="M362.85,386.41a9.62,9.62,0,0,0-7,5.08c-2.27,4.53-6.51,17.26-10.47,13l1.34-3.55s-15.82,3.47-12,7.61,15.66,6,16.65,4.57,6.37-11.6,6.37-11.6l3,13.58a2.37,2.37,0,0,0,3.11,0S367.69,389.1,362.85,386.41Z" style="fill: rgb(232, 40, 40); transform-origin: 349.71px 401.046px;" id="elvib579dmxp" class="animable"></path><path d="M415.87,394.18s3.67-1.56,3.11-6.36-4.24-14.39.56-17.75c2.13-1.49,6.86,5,10.86,12.8s5.13,10,5.13,10-.45,2.07-2.27,2l-8.77-9.05a17.76,17.76,0,0,0,.29,8.34c1.27,4.24,1.44,6.71-3.18,8.77s-17.27,4.87-10.51-3.68C414.45,395,415.87,394.18,415.87,394.18Z" style="fill: rgb(232, 40, 40); transform-origin: 422.337px 387.466px;" id="els29yuhu1vxo" class="animable"></path><path d="M302.07,193.41a68.77,68.77,0,0,1,2-8.52c.93-2.4,1.34-4.44-.94-3.53s-4.08,5-4.24,5.52c0,0-11.59-13.72-13.19-13.58s-1.39,2.09,1.69,6.28l3.07,4.2s-8.11,3.83-7.24,8.79,10.89,8,10.89,8Z" style="fill: rgb(148, 89, 89); transform-origin: 293.983px 186.934px;" id="el06wh4aon9ouh" class="animable"></path></g><defs>     <filter id="active" height="200%">         <feMorphology in="SourceAlpha" result="DILATED" operator="dilate" radius="2"></feMorphology>                <feFlood flood-color="#32DFEC" flood-opacity="1" result="PINK"></feFlood>        <feComposite in="PINK" in2="DILATED" operator="in" result="OUTLINE"></feComposite>        <feMerge>            <feMergeNode in="OUTLINE"></feMergeNode>            <feMergeNode in="SourceGraphic"></feMergeNode>        </feMerge>    </filter>    <filter id="hover" height="200%">        <feMorphology in="SourceAlpha" result="DILATED" operator="dilate" radius="2"></feMorphology>                <feFlood flood-color="#ff0000" flood-opacity="0.5" result="PINK"></feFlood>        <feComposite in="PINK" in2="DILATED" operator="in" result="OUTLINE"></feComposite>        <feMerge>            <feMergeNode in="OUTLINE"></feMergeNode>            <feMergeNode in="SourceGraphic"></feMergeNode>        </feMerge>            <feColorMatrix type="matrix" values="0   0   0   0   0                0   1   0   0   0                0   0   0   0   0                0   0   0   1   0 "></feColorMatrix>    </filter></defs></svg>